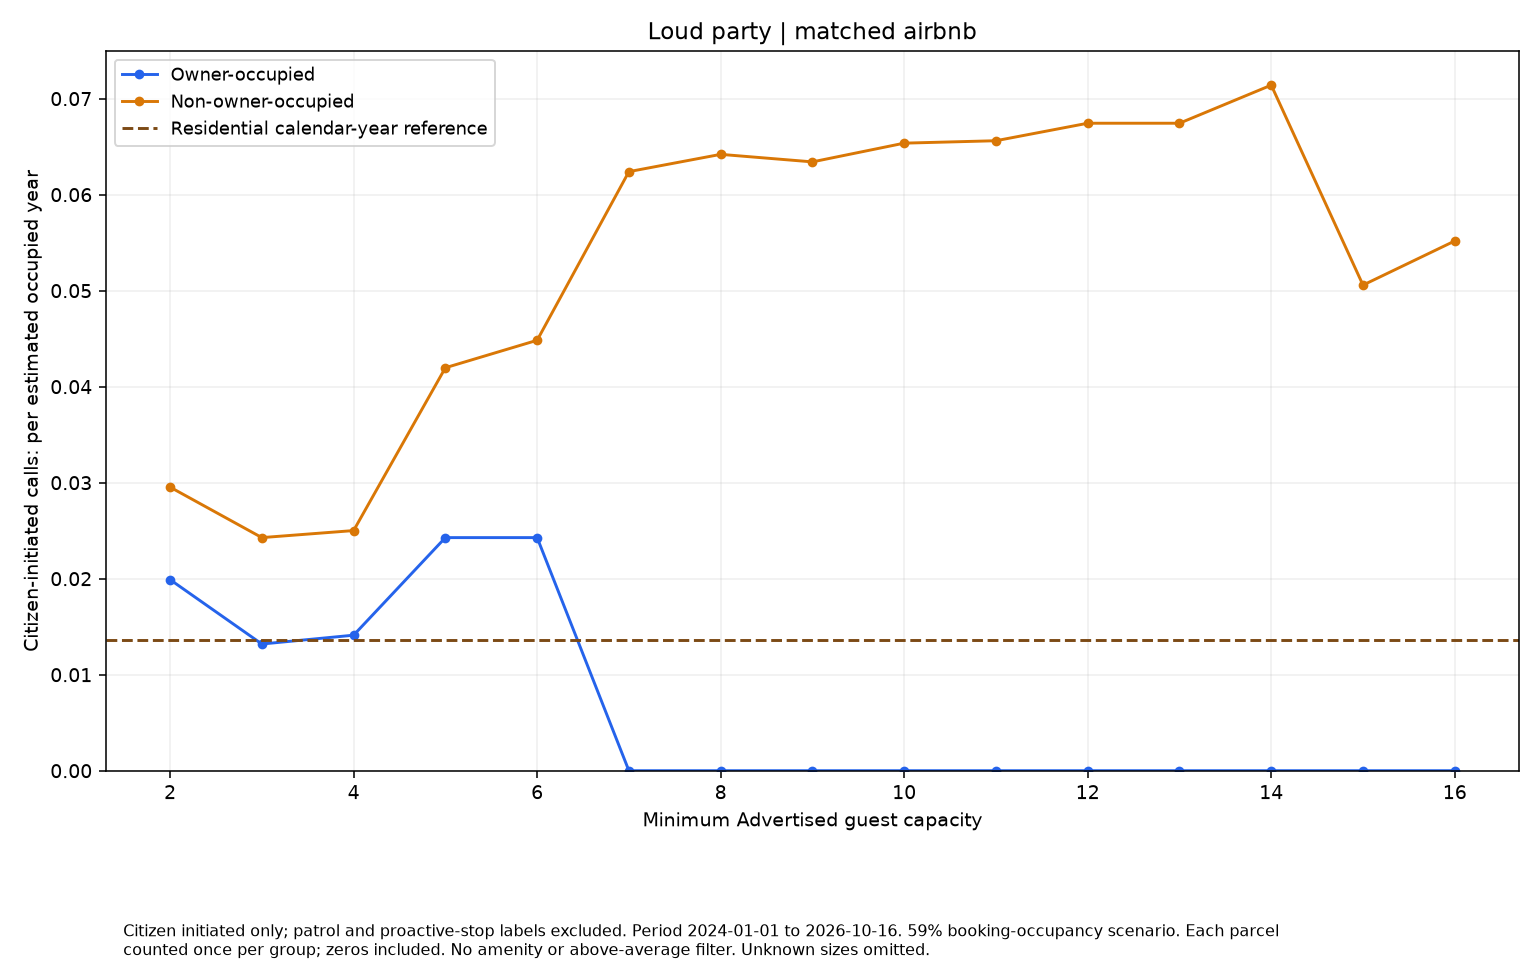

The file beside this chart, header and first rows:
series, size, rate, parcels
Owner-occupied, 2.0, 0.0199, 61
Owner-occupied, 3.0, 0.01319, 46
Owner-occupied, 4.0, 0.01411, 43
Owner-occupied, 5.0, 0.02428, 25
Owner-occupied, 6.0, 0.02428, 25
Owner-occupied, 7.0, 0.0, 10
Owner-occupied, 8.0, 0.0, 8
Owner-occupied, 9.0, 0.0, 4
Owner-occupied, 10.0, 0.0, 4
Owner-occupied, 11.0, 0.0, 4
Owner-occupied, 12.0, 0.0, 4
Owner-occupied, 13.0, 0.0, 2
Owner-occupied, 14.0, 0.0, 2
Owner-occupied, 15.0, 0.0, 1
Owner-occupied, 16.0, 0.0, 1
Non-owner-occupied, 2.0, 0.02953, 411
Non-owner-occupied, 3.0, 0.02428, 375
Non-owner-occupied, 4.0, 0.02501, 364
Non-owner-occupied, 5.0, 0.04197, 188
Non-owner-occupied, 6.0, 0.04483, 176
Non-owner-occupied, 7.0, 0.06239, 107
Non-owner-occupied, 8.0, 0.06419, 104
Non-owner-occupied, 9.0, 0.06341, 67
Non-owner-occupied, 10.0, 0.06536, 65
Non-owner-occupied, 11.0, 0.06561, 37
Non-owner-occupied, 12.0, 0.06744, 36
Non-owner-occupied, 13.0, 0.06744, 18
Non-owner-occupied, 14.0, 0.0714, 17
Non-owner-occupied, 15.0, 0.05058, 12
Non-owner-occupied, 16.0, 0.05518, 11
